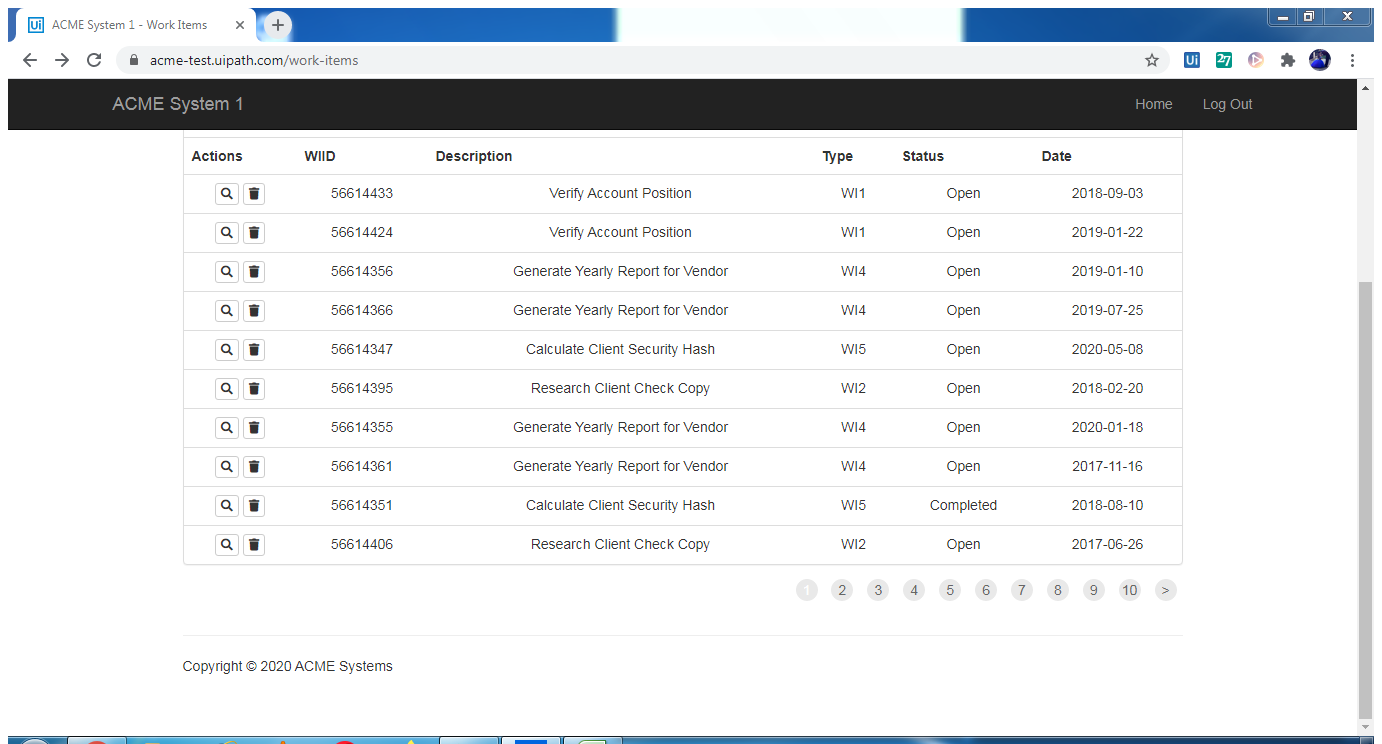
Task: To generate client security hash and Update the work Item
Workflow: System1Online_ExtractWorkItem_DataTable

Step 1: Attach Browser 'ACMESystem Page' in window 'ACME System 1 - Work Items' (chrome.exe)

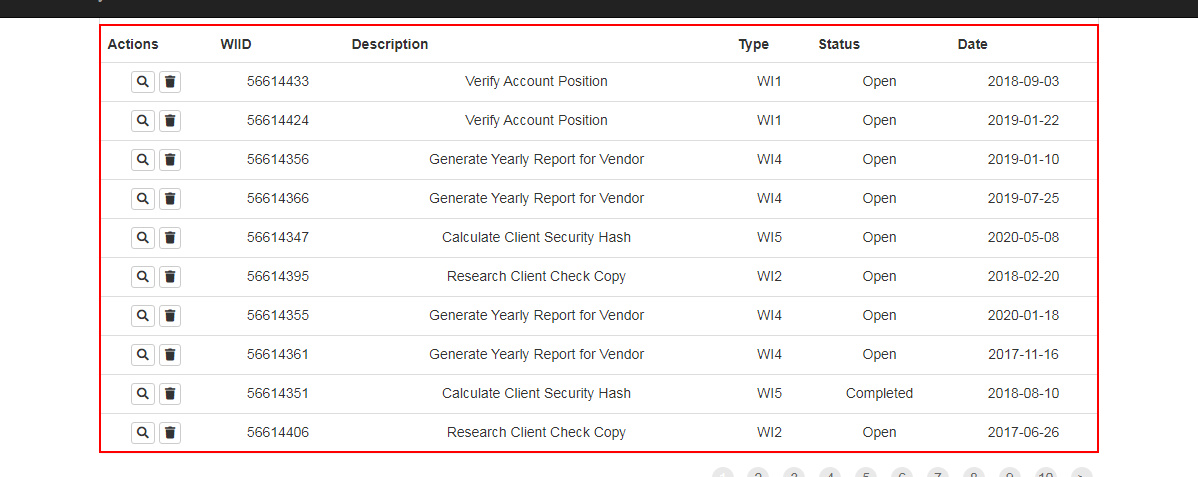
Step 2: get-text from the table